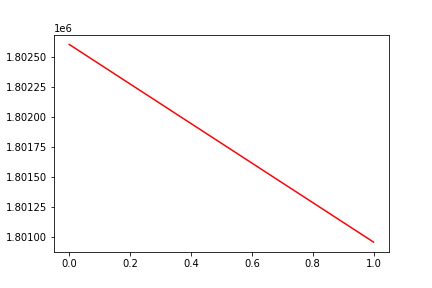

The file beside this chart, header and first rows:
, date, assets
0, 0, 1802606
1, 20191113, 1800956
